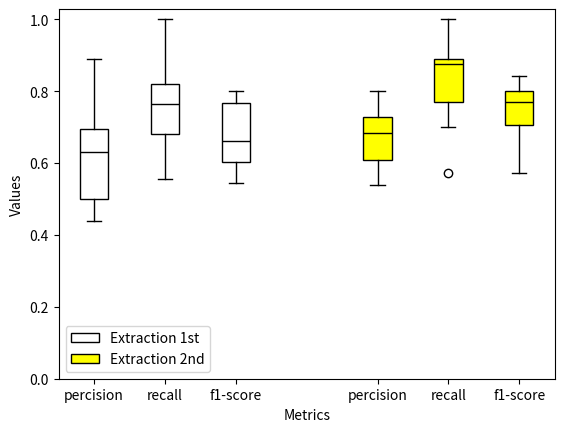

The matplotlib source for this figure:
from statistics import mean

import matplotlib.pyplot as plt

p = [0.625, 0.666666667, 0.5, 0.8, 0.466666667, 0.636363636, 0.4375, 0.888888889, 0.666666667, 0.625, 0.5, 0.777777778]
r = [0.555555556, 0.888888889, 0.714285714,0.8, 0.875, 0.777777778, 1, 0.627272727, 0.75, 0.625, 0.7, 0.777777778]
f1 = [0.588235294, 0.761904762, 0.588235294, 0.8, 0.608695652, 0.7, 0.8, 0.608695652,  0.705882353,
      0.625, 0.545454545, 0.777777778]
p2 = [0.636363636,
0.8,
0.571428571,
0.588235294,
0.7,
0.727272727,
0.615384615,
0.75,
0.666666667,
0.7,
0.538461538,
0.727272727
]
r2 =[
0.777777778,
0.888888889,
0.571428571,
    1,
0.875,
0.888888889,
1,
0.818181818,
0.75,
0.875,
0.7,
0.888888889
]
f12 = [
0.7,
0.842105263,
0.571428571,
0.740740741,
0.777777778,
0.8,
0.761904762,

0.782608696,
0.705882353,
0.823529412,
0.608695652,
0.8

]
data = [p, r, f1]
data2 = [p2, r2, f12]
# 创建箱型图对象
fig, ax = plt.subplots()

# 绘制两组数据的箱型图
boxplot1 = ax.boxplot(data, positions=[1, 2, 3], labels=['percision', 'recall', 'f1-score'], widths=0.4, patch_artist=True, boxprops=dict(facecolor='white', edgecolor='black'),
                      medianprops=dict(color='black'))
boxplot2 = ax.boxplot(data2, positions=[5, 6, 7], labels=['percision', 'recall', 'f1-score'], widths=0.4, patch_artist=True, boxprops=dict(facecolor='yellow', edgecolor='black'),
                      medianprops=dict(color='black'))

# 设置标题和标签
ax.set_xlabel('Metrics')
ax.set_ylabel('Values')

# 设置 y 轴范围从 0 开始
ax.set_ylim(0)
# 添加图例
legend = ax.legend([boxplot1["boxes"][0], boxplot2["boxes"][0]], ['Extraction 1st', 'Extraction 2nd'])
print(mean(p), mean(r), mean(f1))
print(mean(p2), mean(r2), mean(f12))
# 显示图像
plt.show()
